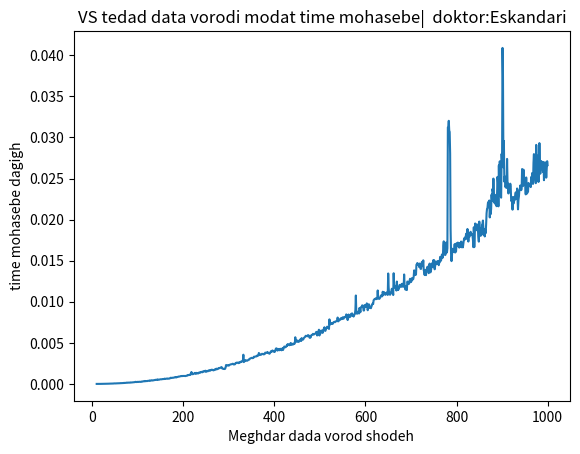

Here is the Python script that generated this plot:
def bubble_sort(names):
    for i in range(len(names)-1):
        min_index = i
        for j in range(i+1, len(names)):
            if names[j]['Last Name'] < names[min_index]['Last Name']:
                min_index = j
            elif names[j]['Last Name'] == names[min_index]['Last Name']:
                if names[j]['First Name'] < names[min_index]['First Name']:
                    min_index = j
        names[i], names[min_index] = names[min_index], names[i]
    return names

# Example usage
names = [
    {'First Name': 'Raj', 'Last Name': 'Nayyar'},
    {'First Name': 'Suraj', 'Last Name': 'Sharma'},
    {'First Name': 'Karan', 'Last Name': 'Kumar'},
    {'First Name': 'Jade', 'Last Name': 'Canary'},
    {'First Name': 'Raj', 'Last Name': 'Thakur'},
    {'First Name': 'Raj', 'Last Name': 'Sharma'},
    {'First Name': 'Kiran', 'Last Name': 'Kamla'},
    {'First Name': 'Armaan', 'Last Name': 'Kumar'},
    {'First Name': 'Jaya', 'Last Name': 'Sharma'},
    {'First Name': 'Ingrid', 'Last Name': 'Galore'},
    {'First Name': 'Jaya', 'Last Name': 'Seth'},
    {'First Name': 'Armaan', 'Last Name': 'Dadra'},
    {'First Name': 'Ingrid', 'Last Name': 'Maverick'},
    {'First Name': 'Aahana', 'Last Name': 'Arora'}
]

sort_names = bubble_sort(names)
print(sort_names)
# bakhshe avale proje jahate sort kardan 
#bakhshe dovome 
import matplotlib.pyplot as plt
import random
import time

def bubble_sort(mardom):
    n = len(mardom)
    for i in range(n-1):
        min_index = i
        for j in range(i+1, n):
            if mardom[j]["First Name"] < mardom[min_index]["First Name"]:
                min_index = j
        mardom[i], mardom[min_index] = mardom[min_index], mardom[i]


def generate_random_data(n):
    data = []
    for _ in range(n):
        first_name = ''.join(random.choices('#', k=2))
        last_name = ''.join(random.choices("#", k=2))
        data.append({ "First Name": first_name, "Last Name": last_name})
    return data

def measure_sorting_time(data):
    start_time = time.time()
    bubble_sort(data)
    end_time = time.time()
    return end_time - start_time


data_sizes = list(range(10, 1001,))
sorting_times = []

for size in data_sizes:
    data = generate_random_data(size)
    sorting_time = measure_sorting_time(data)
    sorting_times.append(sorting_time)


plt.plot(data_sizes, sorting_times)
plt.xlabel('Meghdar dada vorod shodeh ')
plt.ylabel('time mohasebe dagigh')
plt.title( "VS tedad data vorodi modat time mohasebe|  doktor:Eskandari")
plt.show()